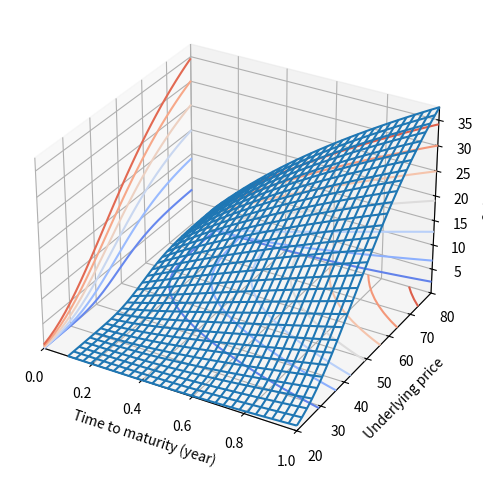
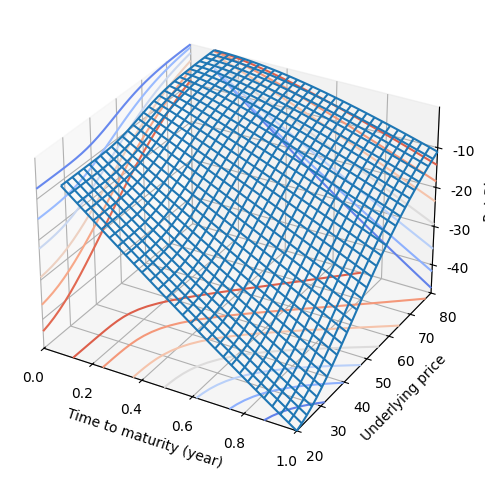

Reproduce these figures in Python, in order.
# B2_Ch7_5.py

###############
# [redacted]
# [redacted]
# Book 2  |  Financial Risk Management with Python
# Published and copyrighted by Tsinghua University Press
# Beijing, China, 2021
###############

import math
import numpy as np
import matplotlib as mpl
import matplotlib.pyplot as plt
from scipy.stats import norm
from mpl_toolkits.mplot3d import axes3d
from matplotlib import cm

# Gamma of European option

def blsrho(St, K, tau, r, vol, q):
    '''
    St: current price of underlying asset
    K:  strike price
    tau: time to maturity
    r: annualized risk-free rate
    vol: annualized asset price volatility
    '''
    
    d1 = (math.log(St / K) + (r - q + 0.5 * vol ** 2)\
          *tau) / (vol * math.sqrt(tau));
    d2 = d1 - vol*math.sqrt(tau);
        
    Rho_call = K*tau*math.exp(-r*tau)*norm.cdf(d2);
    Rho_put = -K*tau*math.exp(-r*tau)*norm.cdf(-d2);
    
    return Rho_call, Rho_put
    

# Initialize
tau_array = np.linspace(0.1,1,30);
St_array  = np.linspace(20,80,30);
tau_Matrix,St_Matrix = np.meshgrid(tau_array,St_array)

Vega_call_Matrix = np.empty(np.size(tau_Matrix))
Vega_put_Matrix  = np.empty(np.size(tau_Matrix))

K = 50;    # strike price
r = 0.03;  # risk-free rate
vol = 0.5; # volatility 
q = 0;     # continuously compounded yield of the underlying asset

blsrho_vec = np.vectorize(blsrho)
Rho_call_Matrix, Rho_put_Matrix = blsrho_vec(St_Matrix, K, tau_Matrix, r, vol, q)

#%% plot Rho surface of European call option

plt.close('all')

fig = plt.figure()
ax = fig.add_subplot(projection='3d') # ax = fig.gca(projection='3d')
# Or: ax = fig.add_axes(Axes3D(fig))

ax.plot_wireframe(tau_Matrix, St_Matrix, Rho_call_Matrix)
cset = ax.contour(tau_Matrix, St_Matrix, Rho_call_Matrix, zdir='z',\
                  offset=Rho_call_Matrix.min(), cmap=cm.coolwarm)
cset = ax.contour(tau_Matrix, St_Matrix, Rho_call_Matrix, zdir='x',\
                  offset=0, cmap=cm.coolwarm)
cset = ax.contour(tau_Matrix, St_Matrix, Rho_call_Matrix, zdir='y',\
                  offset=St_array.max(), cmap=cm.coolwarm)

ax.set_xlim(0, 1)
ax.set_ylim(St_array.min(), St_array.max())
ax.set_zlim(Rho_call_Matrix.min(),Rho_call_Matrix.max())


plt.tight_layout()
ax.set_xlabel('Time to maturity (year)')
ax.set_ylabel('Underlying price')
ax.set_zlabel('Call Rho')
ax.set_facecolor('white')
plt.rcParams["font.family"] = "Times New Roman"
plt.rcParams["font.size"] = "10"

plt.show()

#%% plot Rho surface of European put option

fig = plt.figure()
ax = fig.add_subplot(projection='3d') # ax = fig.gca(projection='3d')
# Or: ax = fig.add_axes(Axes3D(fig))

ax.plot_wireframe(tau_Matrix, St_Matrix, Rho_put_Matrix)
cset = ax.contour(tau_Matrix, St_Matrix, Rho_put_Matrix, zdir='z', \
                  offset=Rho_put_Matrix.min(), cmap=cm.coolwarm)
cset = ax.contour(tau_Matrix, St_Matrix, Rho_put_Matrix, zdir='x', \
                  offset=0, cmap=cm.coolwarm)
cset = ax.contour(tau_Matrix, St_Matrix, Rho_put_Matrix, zdir='y', \
                  offset=St_array.max(), cmap=cm.coolwarm)

ax.set_xlim(0, 1)
ax.set_ylim(St_array.min(), St_array.max())
ax.set_zlim(Rho_put_Matrix.min(),Rho_put_Matrix.max())

plt.tight_layout()
ax.set_xlabel('Time to maturity (year)')
ax.set_ylabel('Underlying price')
ax.set_zlabel('Put Rho')
plt.rcParams["font.family"] = "Times New Roman"
plt.rcParams["font.size"] = "10"

plt.show()
